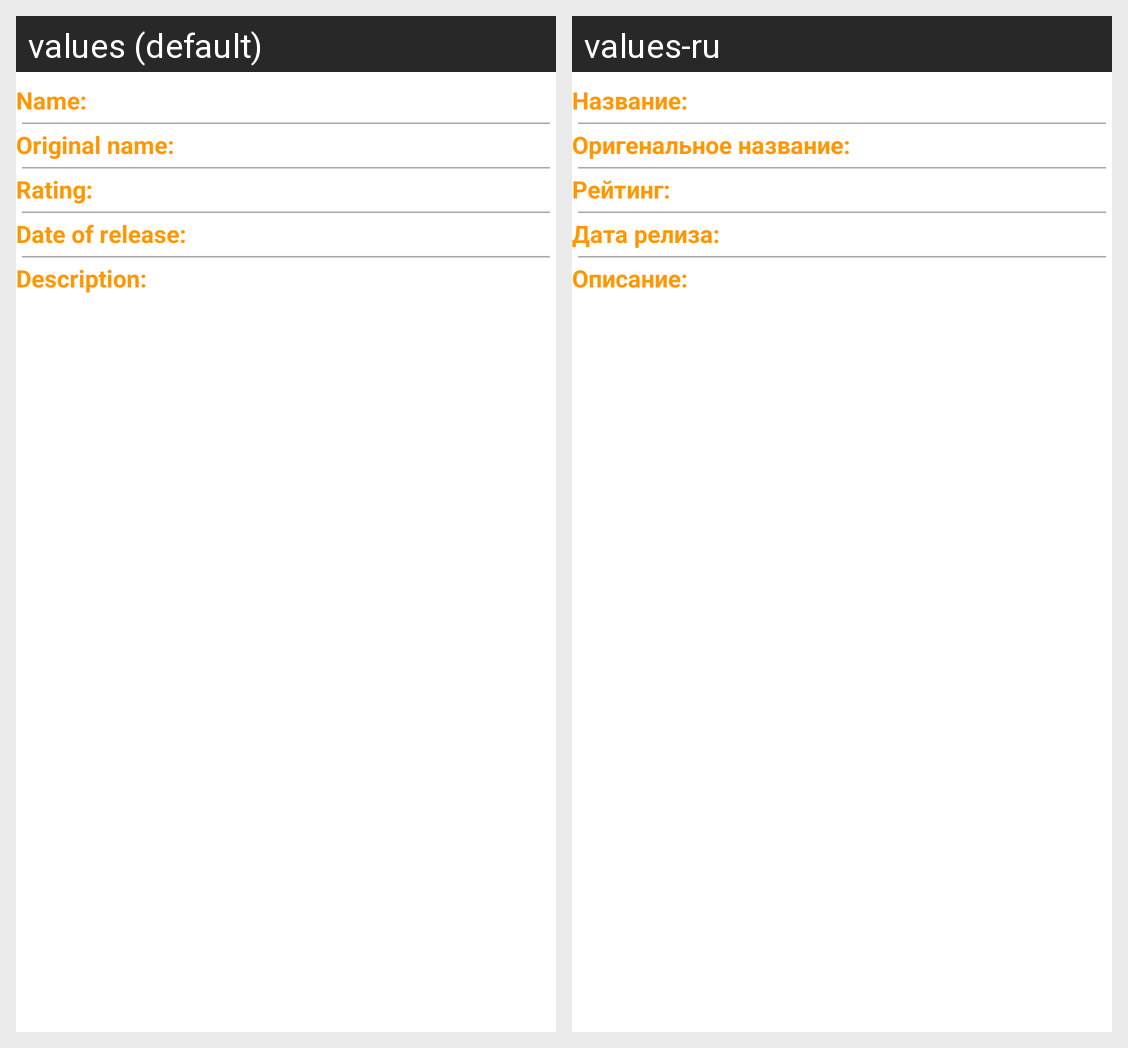

Locale-by-locale string values for the Android screen shown in this grid:
Android screen res/layout/movie_info.xml rendered under 2 locales, left to right: values (default), values-ru. Device: Nexus 5 (rendered at 1080×1920; each locale shown at half size, 540×960, under a caption strip naming it); theme Theme.MyMovies.
Strings drawn on this screen, with the default value and each locale's value (text and hints the layout hard-codes, and strings that could not be matched under every locale, appear in the picture but are not listed):

label_stile
  values: Name:
  values-ru: Название:

label_orig_title
  values: Original name:
  values-ru: Оригенальное название:

label_style
  values: Rating:
  values-ru: Рейтинг:

label_data
  values: Date of release:
  values-ru: Дата релиза:

label_description
  values: Description:
  values-ru: Описание:
